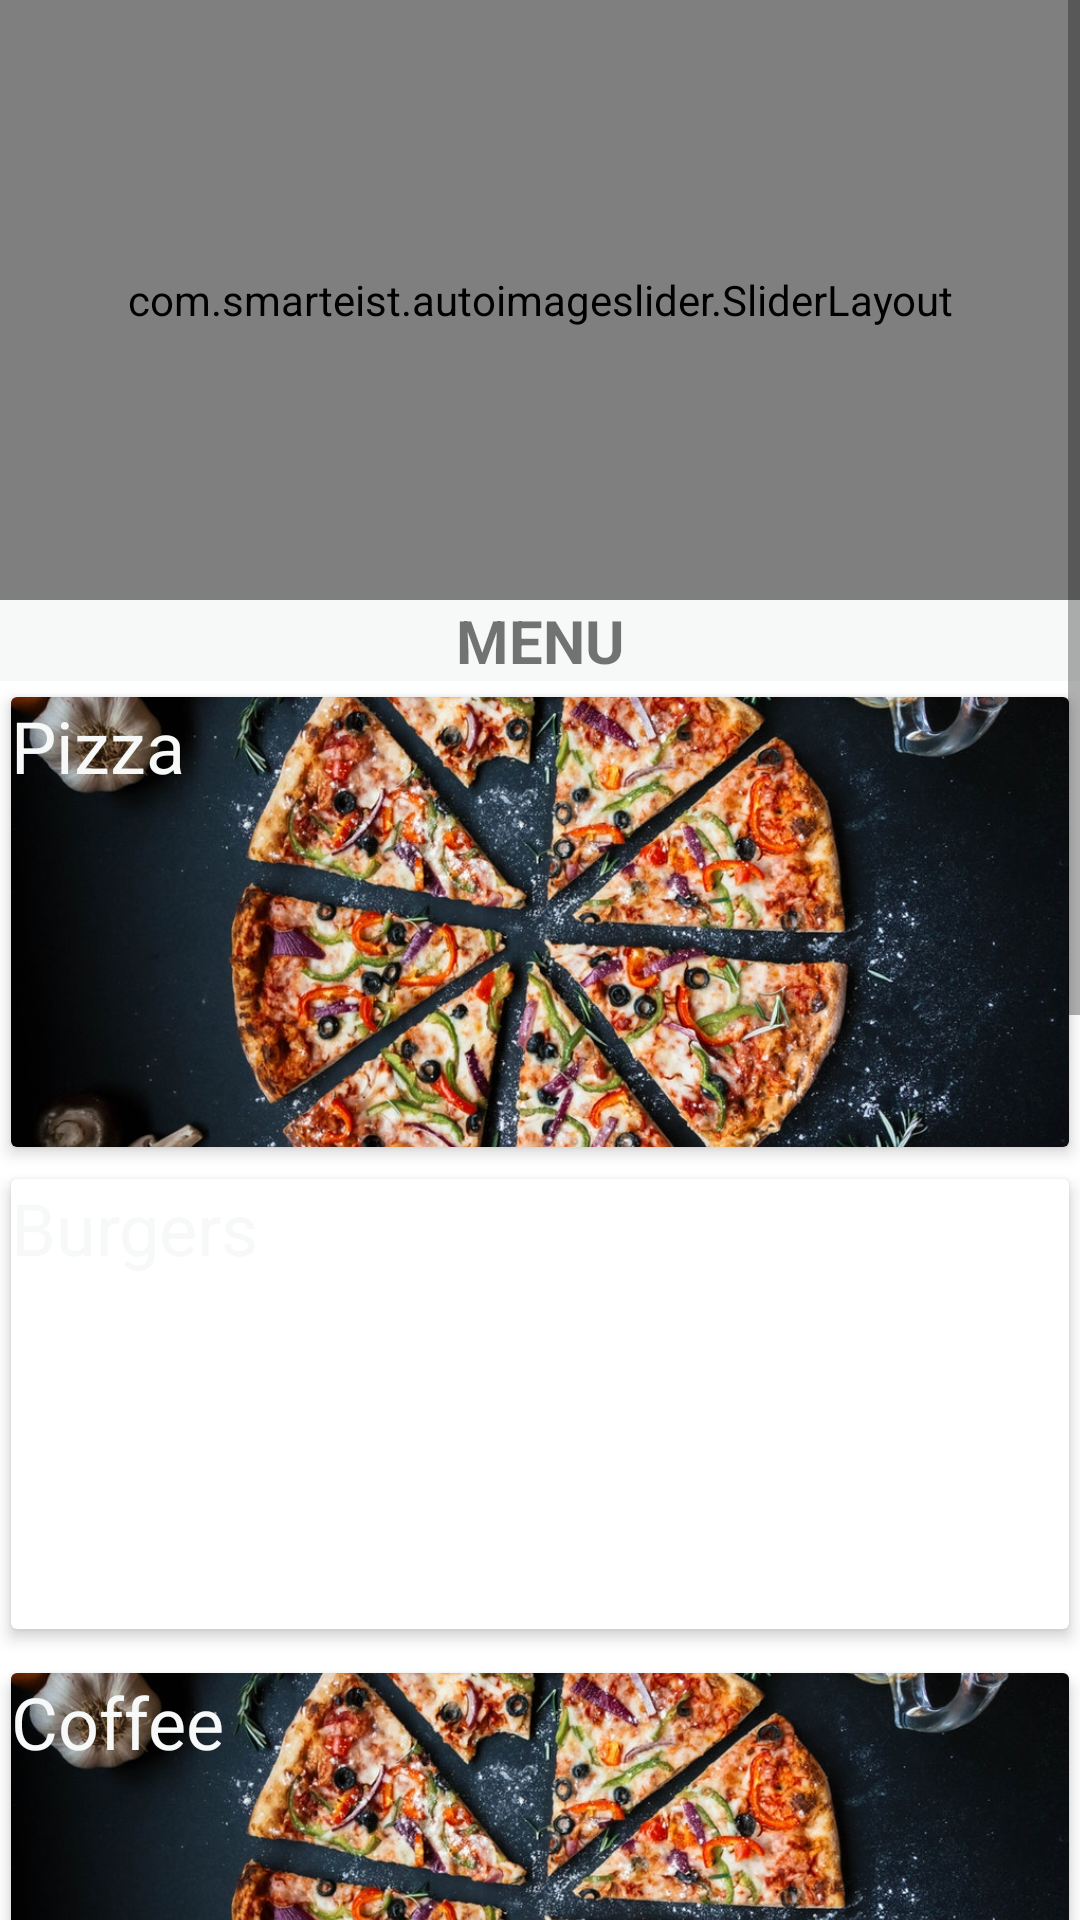

Write the Android layout XML for this screen, with the resource values it uses.
<!-- AndroidManifest.xml: application theme AppTheme -->
<!-- res/layout/fragment_menu.xml -->
<?xml version="1.0" encoding="utf-8"?>
<FrameLayout xmlns:android="http://schemas.android.com/apk/res/android"
    xmlns:app="http://schemas.android.com/apk/res-auto"
    xmlns:tools="http://schemas.android.com/tools"
    android:layout_width="match_parent"
    android:layout_height="match_parent"
    android:orientation="vertical"
    tools:context=".iu.main.menu.CategoriesFragment">

    <ScrollView
        android:layout_width="match_parent"
        android:layout_height="match_parent"
        android:fillViewport="true"
        android:overScrollMode="never">

        <android.support.constraint.ConstraintLayout
            android:layout_width="match_parent"
            android:layout_height="wrap_content">

            <com.smarteist.autoimageslider.SliderLayout
                android:id="@+id/imageSlider"
                android:layout_width="match_parent"
                android:layout_height="200dp"
                app:layout_constraintBottom_toTopOf="@id/menu_text"
                app:layout_constraintLeft_toLeftOf="parent"
                app:layout_constraintRight_toRightOf="parent"
                app:layout_constraintTop_toTopOf="parent" />

            <TextView
                android:id="@+id/menu_text"
                android:layout_width="match_parent"
                android:layout_height="wrap_content"
                android:background="@color/background"
                android:gravity="center"
                android:text="MENU"
                android:textSize="20sp"
                android:textStyle="bold"
                app:layout_constraintBottom_toBottomOf="@id/imageSlider"
                app:layout_constraintStart_toEndOf="@id/imageSlider"
                app:layout_constraintTop_toBottomOf="@+id/imageSlider" />

            <LinearLayout
                android:layout_width="match_parent"
                android:layout_height="wrap_content"
                android:orientation="vertical"
                app:layout_constraintBottom_toBottomOf="parent"
                app:layout_constraintEnd_toEndOf="parent"
                app:layout_constraintStart_toStartOf="parent"
                app:layout_constraintTop_toBottomOf="@+id/menu_text">

                <android.support.v7.widget.CardView
                    android:id="@+id/category_pizza__menu"
                    android:layout_width="match_parent"
                    android:layout_height="wrap_content"
                    app:cardElevation="3dp"
                    app:cardUseCompatPadding="true"
                    app:layout_constraintBottom_toBottomOf="parent"
                    app:layout_constraintEnd_toEndOf="parent"
                    app:layout_constraintStart_toStartOf="parent"
                    app:layout_constraintTop_toBottomOf="@+id/menu_text">

                    <ImageView
                        android:layout_width="match_parent"
                        android:layout_height="150dp"
                        android:scaleType="centerCrop"
                        android:src="@drawable/login_back" />

                    <TextView
                        android:layout_width="130dp"
                        android:layout_height="wrap_content"
                        android:text="Pizza"
                        android:textColor="@color/background"
                        android:textSize="24sp" />
                </android.support.v7.widget.CardView>

                <android.support.v7.widget.CardView
                    android:id="@+id/category_burgers"
                    android:layout_width="match_parent"
                    android:layout_height="wrap_content"
                    android:layout_marginBottom="4dp"
                    app:cardElevation="3dp"
                    app:cardUseCompatPadding="true"
                    app:layout_constraintBottom_toBottomOf="parent"
                    app:layout_constraintEnd_toEndOf="parent"
                    app:layout_constraintStart_toStartOf="parent"
                    app:layout_constraintTop_toBottomOf="@+id/menu_text">

                    <ImageView
                        android:layout_width="match_parent"
                        android:layout_height="150dp"
                        android:scaleType="centerCrop"
                        android:src="@drawable/sandwiches" />

                    <TextView
                        android:layout_width="130dp"
                        android:layout_height="wrap_content"
                        android:text="Burgers"
                        android:textColor="@color/background"
                        android:textSize="24sp" />
                </android.support.v7.widget.CardView>

                <android.support.v7.widget.CardView
                    android:id="@+id/category_coffee"
                    android:layout_width="match_parent"
                    android:layout_height="wrap_content"
                    android:layout_marginBottom="4dp"
                    app:cardElevation="3dp"
                    app:cardUseCompatPadding="true"
                    app:layout_constraintBottom_toBottomOf="parent"
                    app:layout_constraintEnd_toEndOf="parent"
                    app:layout_constraintStart_toStartOf="parent"
                    app:layout_constraintTop_toBottomOf="@+id/menu_text">

                    <ImageView
                        android:layout_width="match_parent"
                        android:layout_height="150dp"
                        android:scaleType="centerCrop"
                        android:src="@drawable/login_back" />

                    <TextView
                        android:layout_width="130dp"
                        android:layout_height="wrap_content"
                        android:text="Coffee"
                        android:textColor="@color/background"
                        android:textSize="24sp" />
                </android.support.v7.widget.CardView>

                <android.support.v7.widget.CardView
                    android:id="@+id/category_breakfast"
                    android:layout_width="match_parent"
                    android:layout_height="wrap_content"
                    android:layout_marginBottom="4dp"
                    app:cardElevation="3dp"
                    app:cardUseCompatPadding="true"
                    app:layout_constraintBottom_toBottomOf="parent"
                    app:layout_constraintEnd_toEndOf="parent"
                    app:layout_constraintStart_toStartOf="parent"
                    app:layout_constraintTop_toBottomOf="@+id/menu_text">

                    <ImageView
                        android:layout_width="match_parent"
                        android:layout_height="150dp"
                        android:scaleType="centerCrop"
                        android:src="@drawable/funny_sweets" />

                    <TextView
                        android:layout_width="130dp"
                        android:layout_height="wrap_content"
                        android:text="Breakfast"
                        android:textColor="@color/background"
                        android:textSize="24sp" />
                </android.support.v7.widget.CardView>

                <android.support.v7.widget.CardView
                    android:id="@+id/category_desserts"
                    android:layout_width="match_parent"
                    android:layout_height="wrap_content"
                    android:layout_marginBottom="4dp"
                    app:cardElevation="3dp"
                    app:cardUseCompatPadding="true"
                    app:layout_constraintBottom_toBottomOf="parent"
                    app:layout_constraintEnd_toEndOf="parent"
                    app:layout_constraintStart_toStartOf="parent"
                    app:layout_constraintTop_toBottomOf="@+id/menu_text">

                    <ImageView
                        android:layout_width="match_parent"
                        android:layout_height="150dp"
                        android:scaleType="centerCrop"
                        android:src="@drawable/login_back" />

                    <TextView
                        android:layout_width="130dp"
                        android:layout_height="wrap_content"
                        android:text="Desserts"
                        android:textColor="@color/background"
                        android:textSize="24sp" />
                </android.support.v7.widget.CardView>

                <android.support.v7.widget.CardView
                    android:id="@+id/category_nfoods"
                    android:layout_width="match_parent"
                    android:layout_height="wrap_content"
                    android:layout_marginBottom="4dp"
                    app:cardElevation="3dp"
                    app:cardUseCompatPadding="true"
                    app:layout_constraintBottom_toBottomOf="parent"
                    app:layout_constraintEnd_toEndOf="parent"
                    app:layout_constraintStart_toStartOf="parent"
                    app:layout_constraintTop_toBottomOf="@+id/menu_text">

                    <ImageView
                        android:layout_width="match_parent"
                        android:layout_height="150dp"
                        android:scaleType="centerCrop"
                        android:src="@drawable/login_back" />

                    <TextView
                        android:layout_width="130dp"
                        android:layout_height="wrap_content"
                        android:text="National Foods"
                        android:textColor="@color/background"
                        android:textSize="24sp" />
                </android.support.v7.widget.CardView>

            </LinearLayout>
        </android.support.constraint.ConstraintLayout>
    </ScrollView>
</FrameLayout>
<!-- resources referenced by this layout -->
<resources>
  <color name="background">#f6f9f8</color>
  <!-- drawable funny_sweets: jpg bitmap (drawable, 90287 bytes) -->
  <!-- drawable login_back: jpeg bitmap (drawable, 216561 bytes) -->
</resources>
